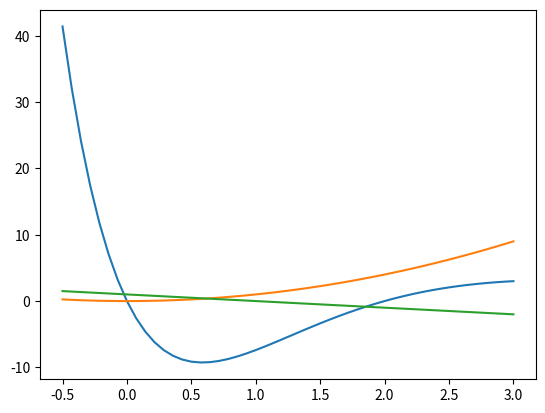

Write Python code to recreate this figure.
import matplotlib.pyplot as plt
import numpy as np

#fig = plt.figure() # manually create a figure
#lines = plt.plot(x, y) # plot data
def f(x):
  return x*(x - 2)*np.exp(3 - x)
  
x = np.linspace(-0.5, 3.0)
#lines = plt.plot(x, f(x), x, x**2, x, 1 - x)

plt.plot(x, f(x), x, x**2, x, 1 - x)
plt.show()
